Run: headless pygame with SDL's dummy video driver; simulated clock (each Clock.tick advances the game by its frame time, no real sleeping); random seed 0; keys injected as events and as key.get_pressed() state; mouse plan: one left click at the window centre at the start of phase 2, then a move to the lower-right quarter at the start of phase 3.
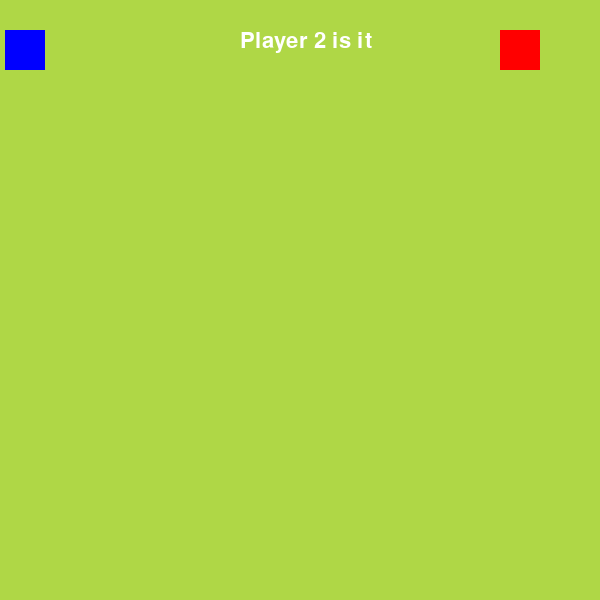
Frame 1 of 4 · flips 1–60 · no input
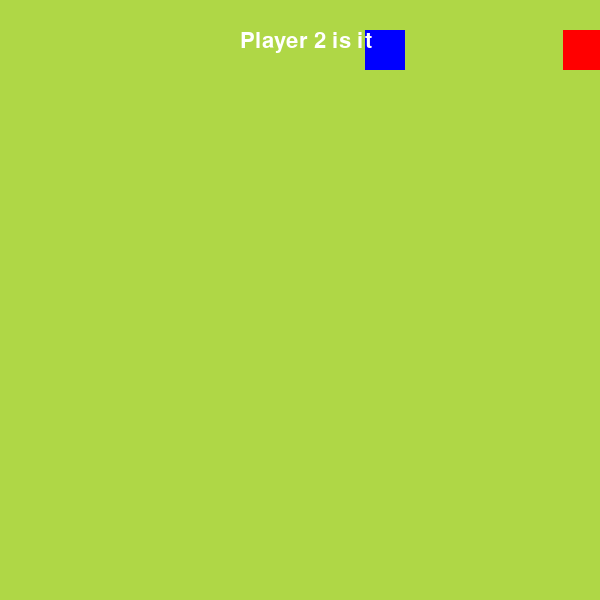
Frame 2 of 4 · flips 61–180 · clicked the window centre · tapped SPACE, RETURN · held RIGHT (→), D
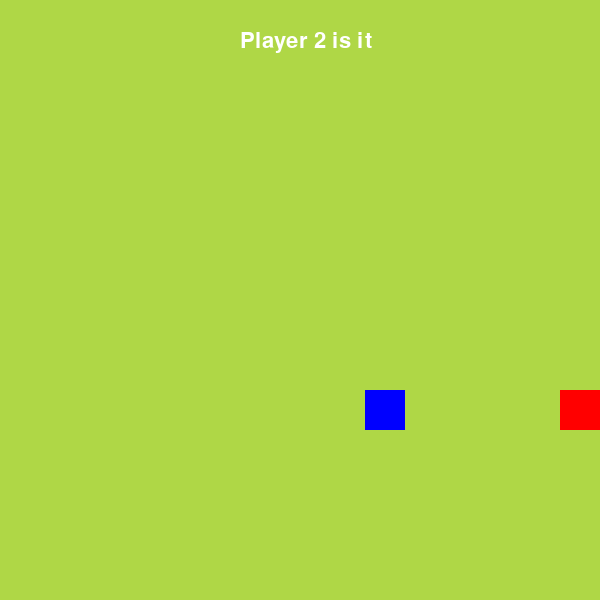
Frame 3 of 4 · flips 181–300 · moved the mouse to the lower-right quarter · held DOWN (↓), S
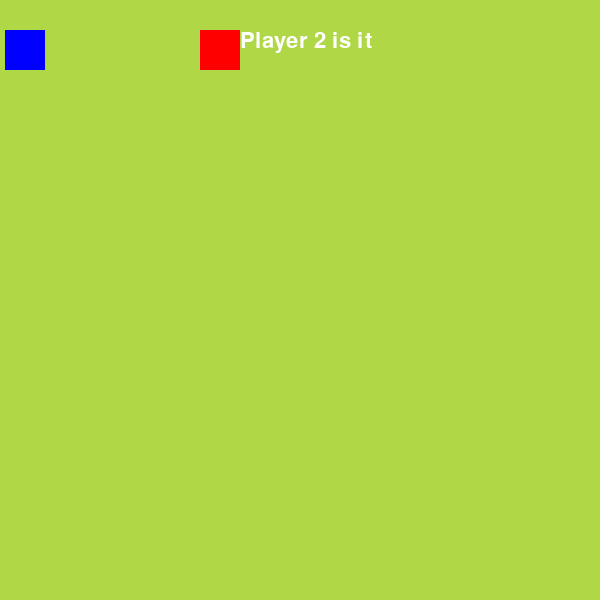
Frame 4 of 4 · flips 301–420 · held LEFT (←), A, UP (↑), W

The pygame program that drew these frames:


import pygame
import sys
import random

def player_movement(keys):
    #Receives a list of all key movements
    #Player 1
    vel = 3
    if keys[pygame.K_LEFT]:
        player1_rect.x -= vel
    if keys[pygame.K_RIGHT]:
        player1_rect.x += vel
    if keys[pygame.K_UP]:
        player1_rect.y -= vel
    if keys[pygame.K_DOWN]:
        player1_rect.y += vel
    #Player 2
    if keys[pygame.K_w]: #up
        player2_rect.y -= vel
    if keys[pygame.K_s]: #down
        player2_rect.y += vel
    if keys[pygame.K_a]: #left
        player2_rect.x -= vel
    if keys[pygame.K_d]: #right
        player2_rect.x += vel

def player_collision(player_choice):
    if player1_rect.colliderect(player2_rect):
        #Code to change the text - can only be Player 1 or Player 2
        if player_choice == 1:
            player_choice = 2
        else:
            player_choice = 1

        #Resets position after a tag
        player1_rect.x = 10
        player2_rect.x = 300
    return player_choice

def wall_collision():
    #Could be a better way to do this?
    #Checks for wall collision - doesn't allow rects to go past
    if player1_rect.right >= screen_width:
        player1_rect.right = screen_width
    if player2_rect.right >= screen_width:
        player2_rect.right = screen_width
    if player1_rect.left <= 0:
        player1_rect.left = 0
    if player2_rect.left <= 0:
        player2_rect.left = 0
    if player1_rect.top <= 0:
        player1_rect.top = 0
    if player2_rect.top <= 0:
        player2_rect.top = 0
    if player1_rect.bottom >= screen_height:
        player1_rect.bottom = screen_height
    if player2_rect.bottom >= screen_height:
        player2_rect.bottom = screen_height

pygame.font.init()
base_font = pygame.font.Font(None,32)

player_list = [1,2]
player_choice = random.choice(player_list)  # set random player at beginning of game

pygame.init()

#setting up game variables
screen_width, screen_height = 600, 600

screen = pygame.display.set_mode((screen_width,screen_height))
clock = pygame.time.Clock()

player1_rect = pygame.Rect(500,30,40,40)
player2_rect = pygame.Rect(5,30,40,40)

#unused code at this stage
SCREEN_UPDATE = pygame.USEREVENT
pygame.time.set_timer(SCREEN_UPDATE,150)

while True:
    for event in pygame.event.get():
        if event.type == pygame.QUIT:
            pygame.quit()
            sys.exit()
        if event.type == pygame.MOUSEBUTTONDOWN:
            print(pygame.mouse.get_pos())
    # for continuous movement, rather than single keypress
    #note this isn't handled in the event loop
    keys = pygame.key.get_pressed()
    player_movement(keys)

    #screen drawing
    screen.fill((175,215,70))
    pygame.draw.rect(screen, pygame.Color('red'), player1_rect)
    pygame.draw.rect(screen, pygame.Color('blue'), player2_rect)

    #Text rendering
    player_choice = player_collision(player_choice) #two-in-one function - updates text and checks for collision
    text = "Player {} is it".format(str(player_choice))
    text_surface = base_font.render(text, True,(255,255,255))
    screen.blit(text_surface, (screen_width/2-60,30))



    wall_collision()

    pygame.display.update()
    clock.tick(60)
